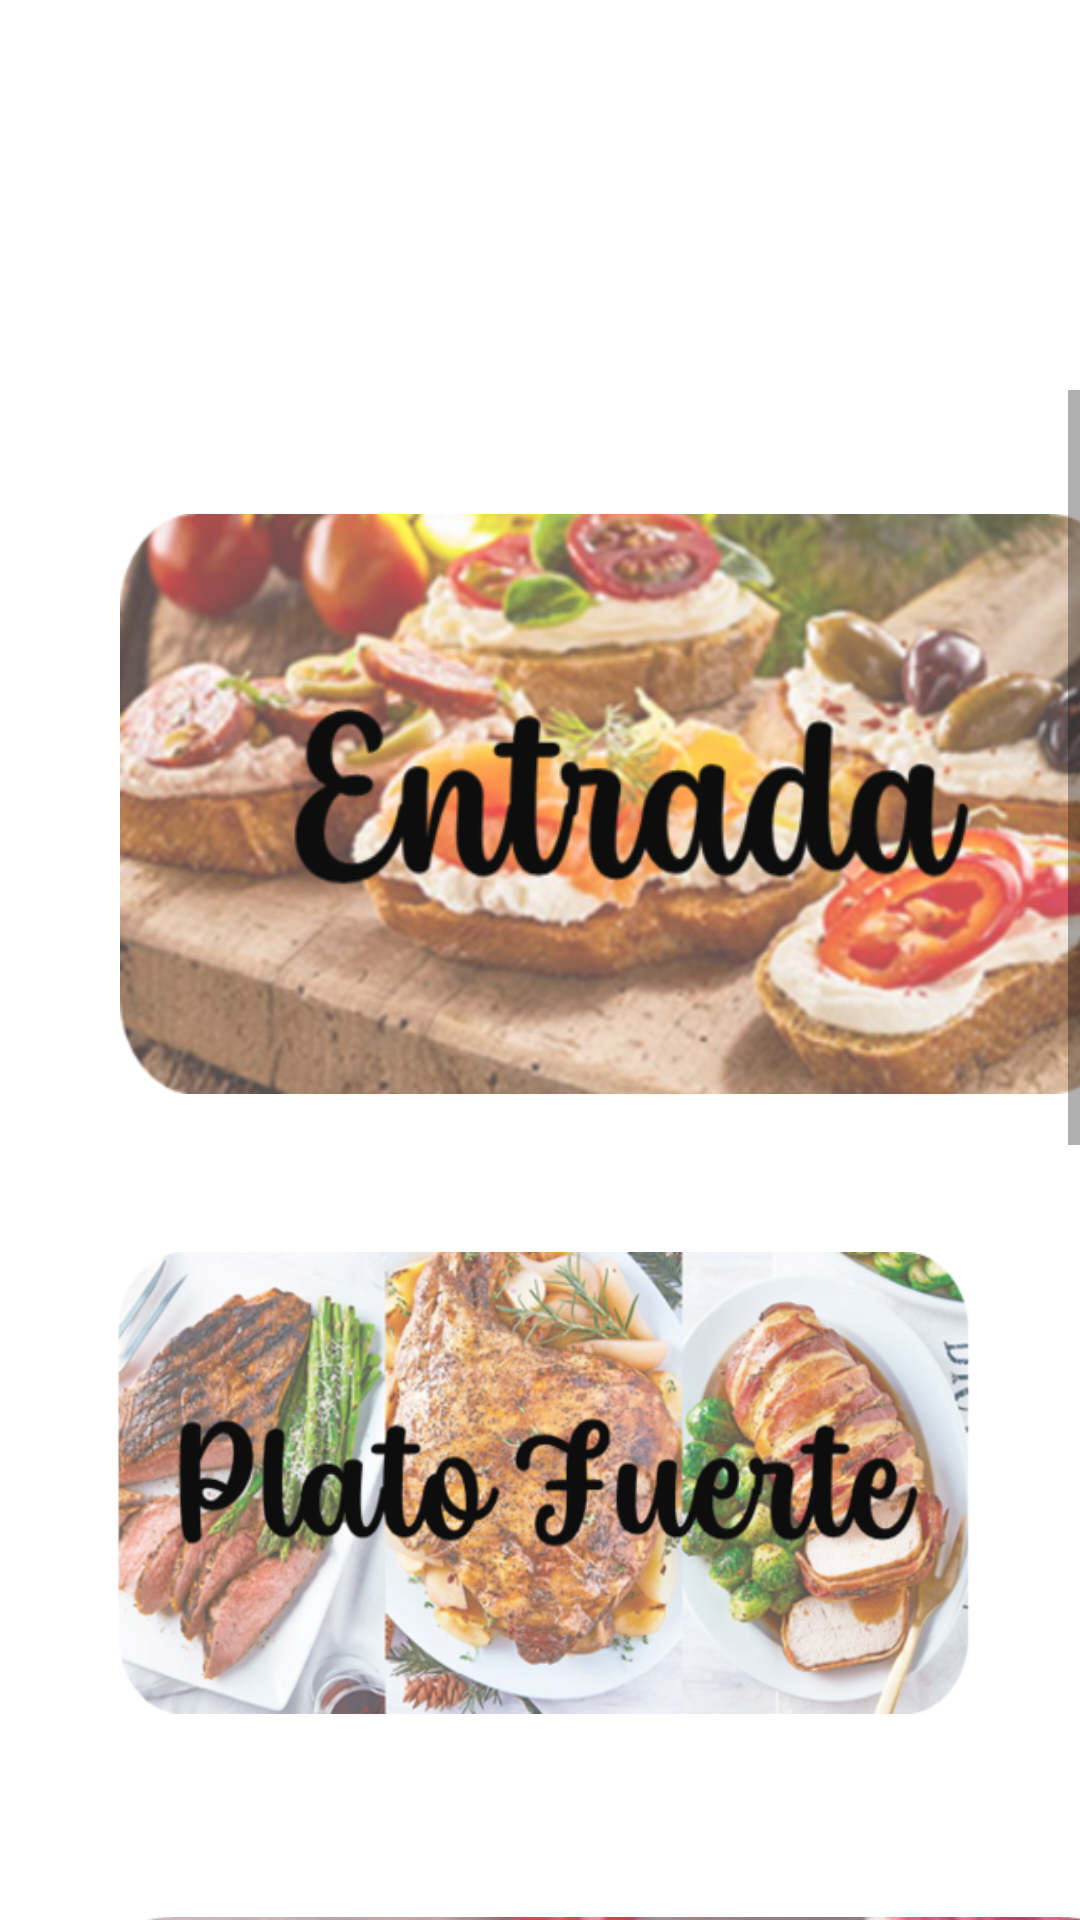

Layout XML and referenced resources for this Android screen:
<!-- AndroidManifest.xml: application theme Theme.LADM_U1_Practica1_DiseñoMenuPrincipal -->
<!-- res/layout/activity_main6.xml -->
<?xml version="1.0" encoding="utf-8"?>
<LinearLayout xmlns:android="http://schemas.android.com/apk/res/android"
    xmlns:app="http://schemas.android.com/apk/res-auto"
    xmlns:tools="http://schemas.android.com/tools"
    android:layout_width="match_parent"
    android:layout_height="match_parent"
    tools:context=".MainActivity6"
    android:background="@android:color/white"
    android:orientation="vertical"
    android:paddingLeft="30dp">

        <ImageView
            android:layout_width="120dp"
            android:layout_height="120dp"
            android:layout_gravity="center_horizontal"
            android:layout_marginTop="10dp"
            android:layout_marginRight="25dp"
            android:src="@drawable/logocirculo" />

        <ScrollView
            android:layout_width="match_parent"
            android:layout_height="wrap_content">

                <LinearLayout
                    android:layout_width="match_parent"
                    android:layout_height="wrap_content"
                    android:orientation="vertical">

        <ImageView
            android:layout_width="415dp"
            android:layout_height="wrap_content"
            android:src="@drawable/entradas"
            android:layout_marginLeft="10dp"
            android:id="@+id/entradas"/>

        <ImageView
            android:layout_width="wrap_content"
            android:layout_height="wrap_content"
            android:src="@drawable/platofuerte"
            android:layout_marginTop="-50dp"
            android:id="@+id/platofuerte"
            />

        <ImageView
            android:layout_width="351dp"
            android:layout_height="wrap_content"
            android:layout_marginTop="-50dp"
            android:src="@drawable/postre"
            android:id="@+id/postre"/>

        <ImageView
            android:layout_width="348dp"
            android:layout_height="wrap_content"
            android:layout_marginTop="-50dp"
            android:src="@drawable/bebidas"
            android:id="@+id/bebidas"/>

                        <Button
                            android:layout_width="wrap_content"
                            android:layout_height="wrap_content"
                            android:layout_marginTop="30dp"
                            android:text="CONTACTO PARA RESERVAR"
                            android:textColor="@color/black"
                            android:backgroundTint="#005A5D61"
                            android:layout_gravity="center_horizontal"
                            android:id="@+id/contacto"
                            />
                </LinearLayout>


        </ScrollView>


</LinearLayout>
<!-- resources referenced by this layout -->
<resources>
  <!-- drawable bebidas: png bitmap (drawable-v24, 281503 bytes) -->
  <!-- drawable entradas: png bitmap (drawable-v24, 269954 bytes) -->
  <!-- drawable platofuerte: png bitmap (drawable-v24, 320253 bytes) -->
  <!-- drawable postre: png bitmap (drawable-v24, 316251 bytes) -->
  <style name="Theme.LADM_U1_Practica1_DiseñoMenuPrincipal" parent="Theme.MaterialComponents.DayNight.NoActionBar">
          
          <item name="colorPrimary">@color/purple_500</item>
          <item name="colorPrimaryVariant">@color/purple_700</item>
          <item name="colorOnPrimary">@color/white</item>
          
          <item name="colorSecondary">@color/teal_200</item>
          <item name="colorSecondaryVariant">@color/teal_700</item>
          <item name="colorOnSecondary">@color/black</item>
          
          <item name="android:statusBarColor" tools:targetApi="l">?attr/colorPrimaryVariant</item>
          
      </style>
  <!-- not gathered from this repository: default colours our renderer supplied (Android Studio template values) -->
  <color name="purple_500">#FF6200EE</color>
  <color name="purple_700">#FF3700B3</color>
  <color name="teal_200">#FF03DAC5</color>
  <color name="teal_700">#FF018786</color>
  <color name="black">#FF000000</color>
  <color name="white">#FFFFFFFF</color>
</resources>
